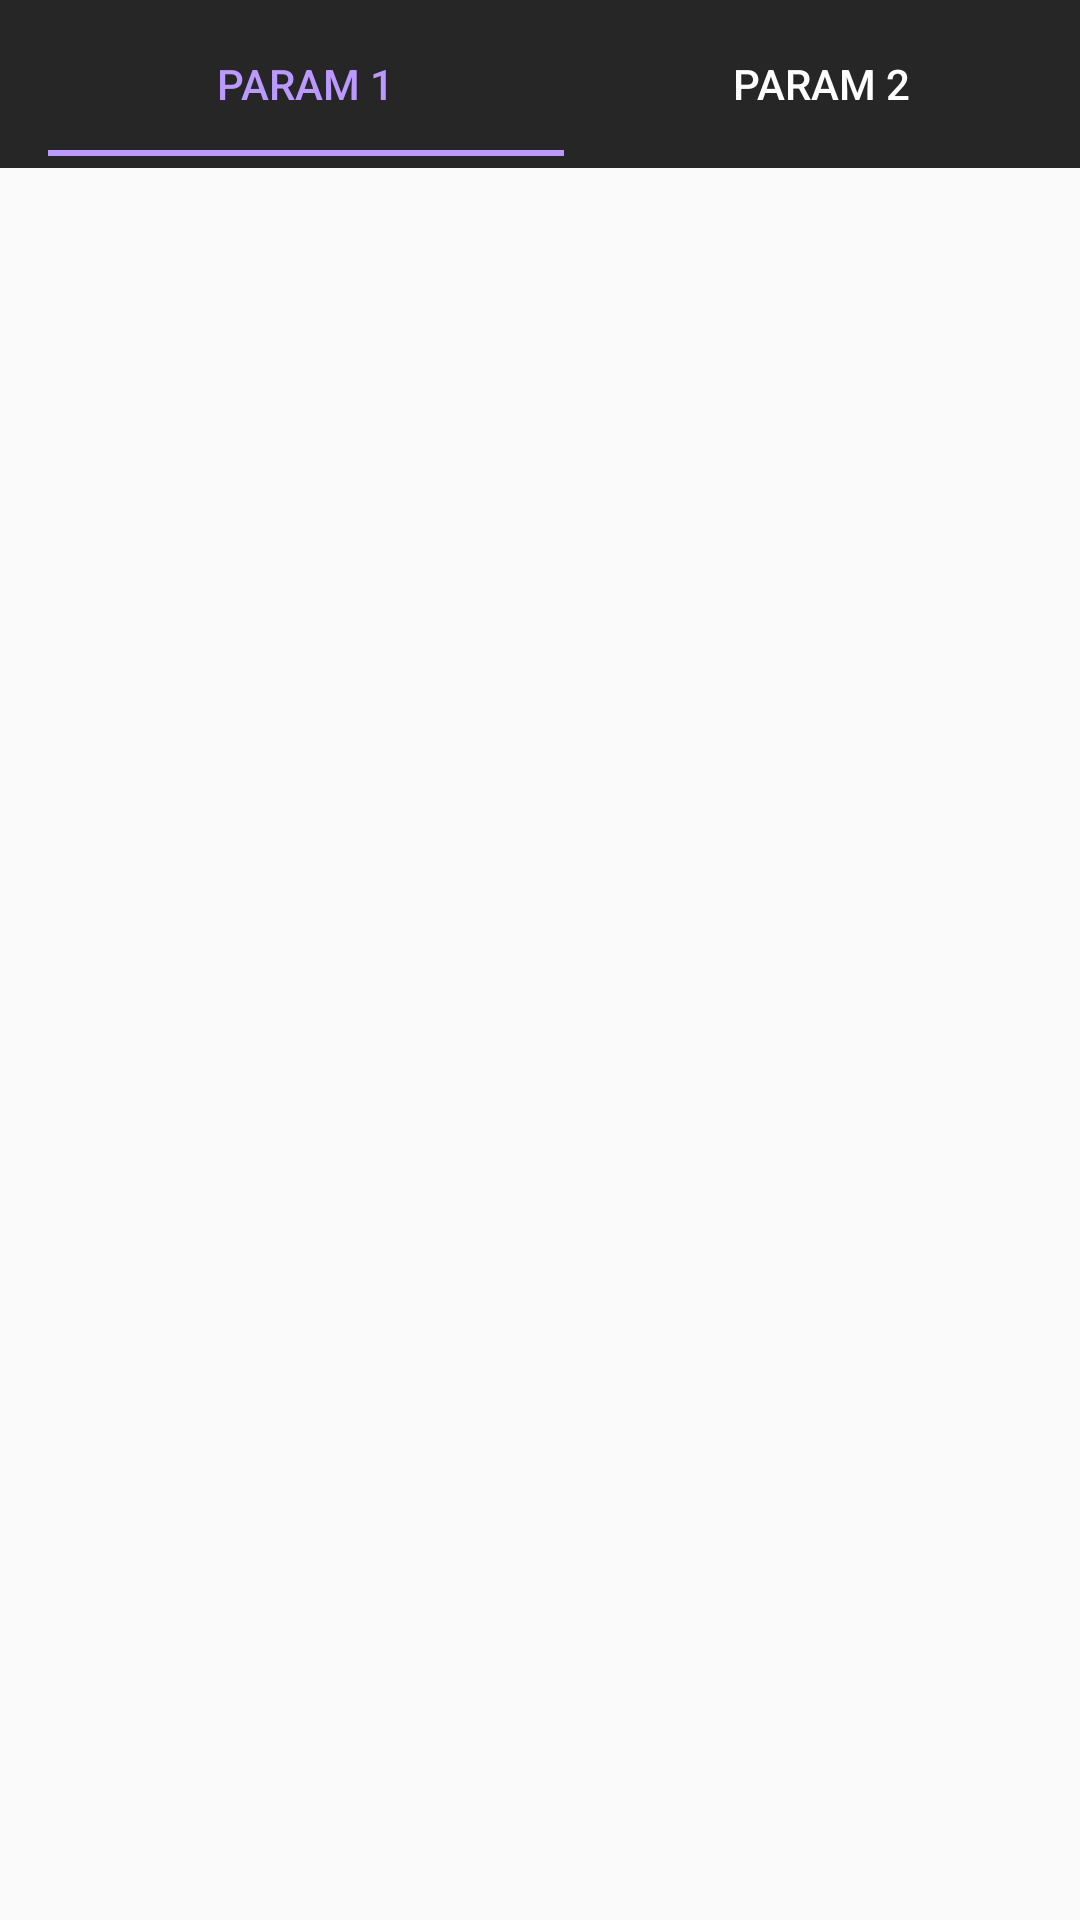

This screen was rendered from an Android layout file. Write that file and the resources it references.
<!-- AndroidManifest.xml: application theme Theme.AppCompat.Light.NoActionBar -->
<!-- res/layout/activity_main.xml -->
<?xml version="1.0" encoding="utf-8"?>
<RelativeLayout android:layout_height="wrap_content"
    android:layout_width="match_parent"
    xmlns:app="http://schemas.android.com/apk/res-auto"
    android:id="@+id/tabs"
    xmlns:android="http://schemas.android.com/apk/res/android">

    <com.google.android.material.appbar.AppBarLayout
        android:layout_width="match_parent"
        android:layout_height="wrap_content">

        <androidx.appcompat.widget.Toolbar
            android:id="@+id/toolbar"
            android:layout_width="match_parent"
            android:layout_height="wrap_content"
            android:theme="@style/ThemeOverlay.AppCompat.Dark"
            android:background="@color/colorPrimaryDark"
            app:titleTextColor="@color/colorAccent">


            <com.google.android.material.tabs.TabLayout
                android:id="@+id/tabLayout"
                android:layout_width="match_parent"
                android:layout_height="wrap_content"
                android:background="@color/colorPrimaryDark"
                app:tabIndicatorColor="#bb99ff"
                app:tabSelectedTextColor="#bb99ff"
                app:tabTextColor="#ffff">

                <com.google.android.material.tabs.TabItem
                    android:layout_width="wrap_content"
                    android:layout_height="wrap_content"
                    android:text="Param 1" />

                <com.google.android.material.tabs.TabItem
                    android:layout_width="wrap_content"
                    android:layout_height="wrap_content"
                    android:text="Param 2" />

            </com.google.android.material.tabs.TabLayout>

        </androidx.appcompat.widget.Toolbar>
    </com.google.android.material.appbar.AppBarLayout>
    <androidx.viewpager.widget.ViewPager
        android:id="@+id/viewPager"
        android:layout_width="match_parent"
        android:layout_height="fill_parent"
        app:layout_behavior="com.google.android.material.appbar.AppBarLayout$ScrollingViewBehavior" >


    </androidx.viewpager.widget.ViewPager>

</RelativeLayout>
<!-- resources referenced by this layout -->
<resources>
  <color name="colorAccent">#ffff</color>
  <color name="colorPrimaryDark">#262626</color>
</resources>
